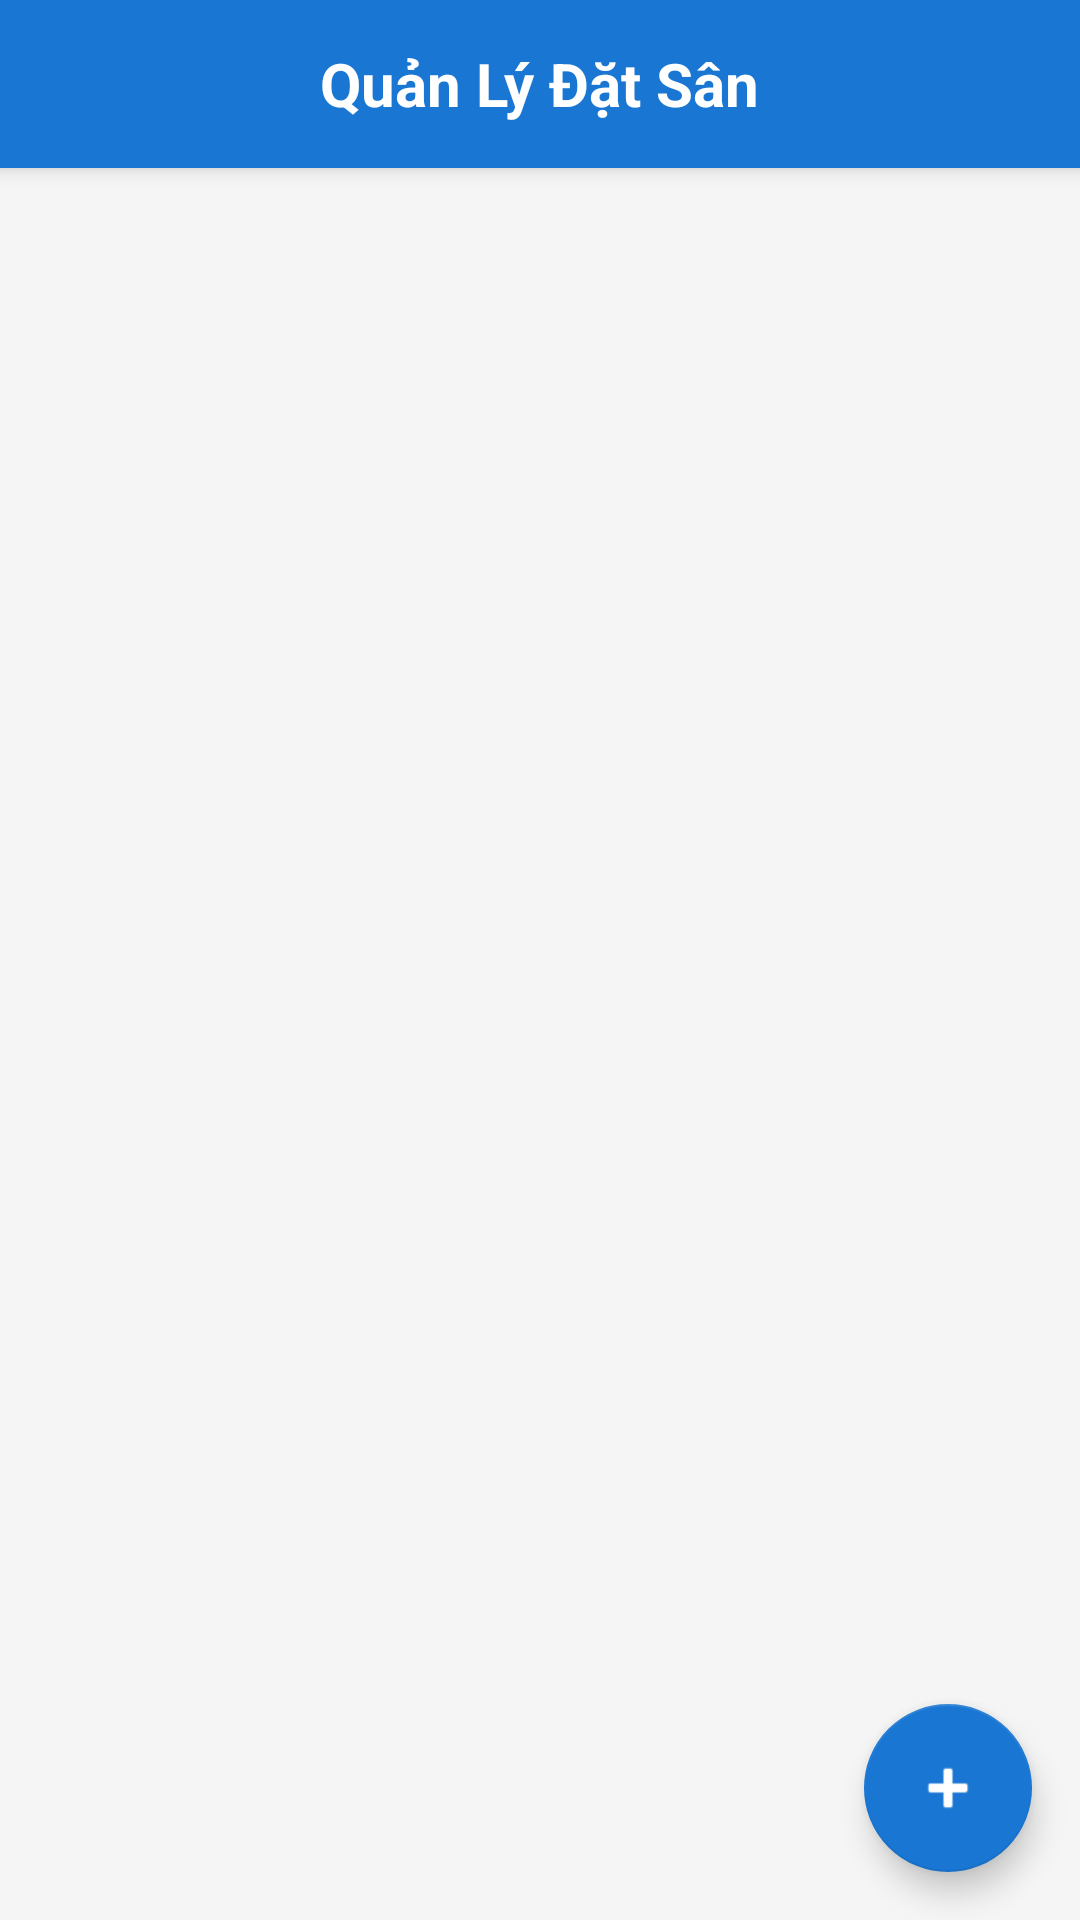

Reconstruct the res/layout file that produces this screen, plus the resources it refers to.
<!-- AndroidManifest.xml: application theme Theme.BadmintonCourtManager -->
<!-- res/layout/activity_booking_management.xml -->
<?xml version="1.0" encoding="utf-8"?>
<androidx.coordinatorlayout.widget.CoordinatorLayout xmlns:android="http://schemas.android.com/apk/res/android"
    xmlns:app="http://schemas.android.com/apk/res-auto"
    android:layout_width="match_parent"
    android:layout_height="match_parent"
    android:background="@color/background">

    <LinearLayout
        android:layout_width="match_parent"
        android:layout_height="match_parent"
        android:orientation="vertical">

        
        <RelativeLayout
            android:layout_width="match_parent"
            android:layout_height="56dp"
            android:background="@color/primary"
            android:elevation="4dp"
            android:paddingHorizontal="8dp">

            <ImageButton
                android:id="@+id/button_back"
                android:layout_width="48dp"
                android:layout_height="48dp"
                android:layout_centerVertical="true"
                android:background="?attr/selectableItemBackgroundBorderless"
                android:src="@drawable/ic_back"
                android:padding="12dp"
                android:contentDescription="Quay lại" />

            <TextView
                android:layout_width="wrap_content"
                android:layout_height="wrap_content"
                android:layout_centerInParent="true"
                android:text="Quản Lý Đặt Sân"
                android:textColor="@android:color/white"
                android:textSize="20sp"
                android:textStyle="bold" />
        </RelativeLayout>

        
        <androidx.recyclerview.widget.RecyclerView
            android:id="@+id/recycler_view"
            android:layout_width="match_parent"
            android:layout_height="match_parent"
            android:padding="8dp"
            android:clipToPadding="false" />
    </LinearLayout>

    
    <com.google.android.material.floatingactionbutton.FloatingActionButton
        android:id="@+id/fab_add"
        android:layout_width="wrap_content"
        android:layout_height="wrap_content"
        android:layout_gravity="bottom|end"
        android:layout_margin="16dp"
        android:src="@android:drawable/ic_input_add"
        android:contentDescription="Thêm đặt sân"
        app:backgroundTint="@color/primary"
        app:tint="@android:color/white" />

</androidx.coordinatorlayout.widget.CoordinatorLayout>
<!-- resources referenced by this layout -->
<resources>
  <color name="background">#F5F5F5</color>
  <color name="primary">#1976D2</color>
  <style name="Theme.BadmintonCourtManager" parent="Theme.MaterialComponents.DayNight.DarkActionBar">
          <item name="colorPrimary">@color/primary</item>
          <item name="colorPrimaryVariant">@color/primary</item>
          <item name="colorOnPrimary">@android:color/white</item>
          <item name="colorSecondary">@color/secondary</item>
          <item name="colorSecondaryVariant">@color/secondary</item>
          <item name="colorOnSecondary">@android:color/white</item>
          <item name="android:statusBarColor" tools:targetApi="l">?attr/colorPrimaryVariant</item>
      </style>
  <color name="secondary">#D81B60</color>
</resources>
